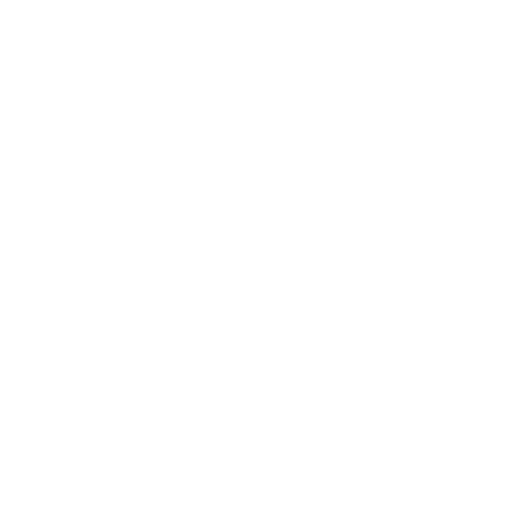
t = 0.00 s
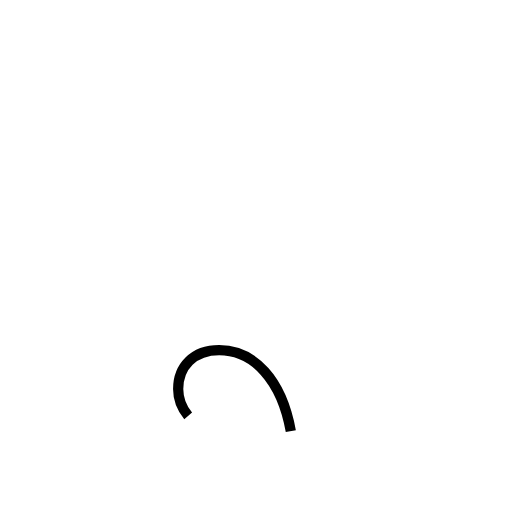
t = 0.62 s
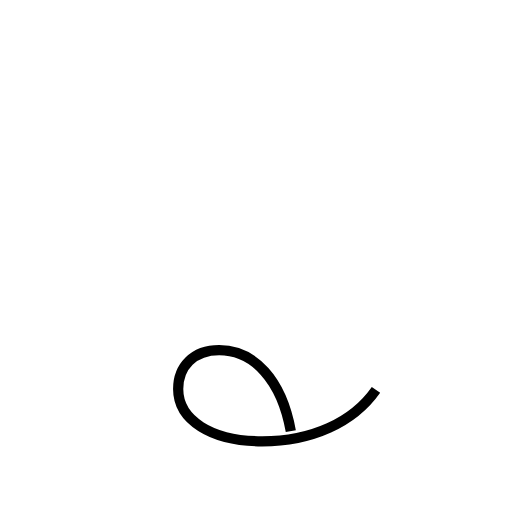
t = 1.23 s
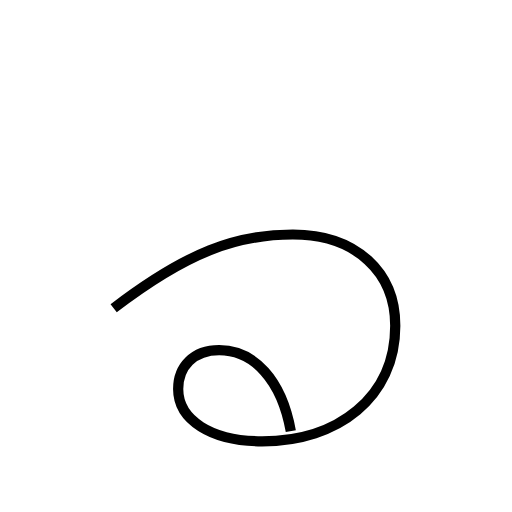
t = 2.46 s
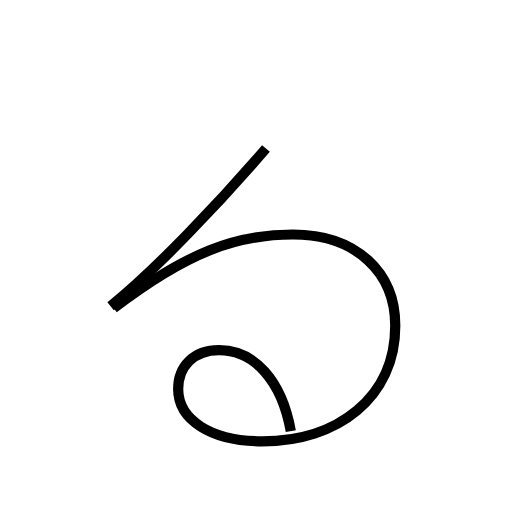
t = 3.11 s
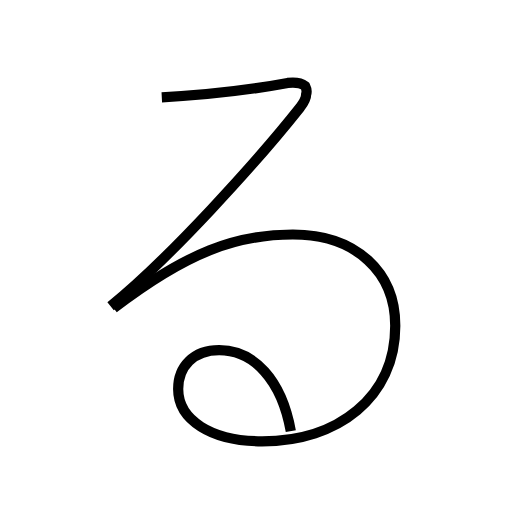
t = 3.76 s

The animated SVG that drew these frames (rendered in a browser with its animation timeline set to each time). Animation: 2 SMIL elements (animate=2); one cycle of 3.76 s.

<?xml version='1.0' encoding='utf-8'?>
<svg viewBox="0.0 -6.0 50.0 50.0" version="1.1" xmlns="http://www.w3.org/2000/svg"><rect x="-1000" y="-1000" width="2000" height="2000" stroke="white" fill="white" /><g style="fill:none;stroke:#000000;stroke-width:1"><path d="M 28.4 -1.9 C 27.5 -6.9 24.8 -9.8 21.4 -9.8 C 18.9 -9.8 17.4 -8.2 17.4 -6.0 C 17.4 -3.0 20.6 -0.9 25.6 -0.9 C 33.0 -0.9 38.6 -5.2 38.6 -12.2 C 38.6 -17.4 34.8 -21.1 28.6 -21.1 C 23.1 -21.1 18.3 -19.4 11.1 -13.9 " transform="translate(0.0 38.0)" stroke-dasharray="82.13706031092227" stroke-dashoffset="82.13706031092227"><animate attributeName="stroke-dashoffset" from="82.13706031092227" to="0" dur="2.464111809327668s" begin="0s" fill="freeze" /></path><path d="M 10.8 -14.1 C 16.4 -18.6 25.1 -28.2 29.3 -33.5 C 29.6 -33.9 29.9 -34.4 29.9 -34.8 C 30.0 -35.1 29.9 -35.4 29.8 -35.6 C 29.4 -35.9 28.9 -36.0 28.1 -35.9 C 23.8 -35.1 19.6 -34.7 15.8 -34.5" transform="translate(0.0 38.0)" stroke-dasharray="43.287367074187394" stroke-dashoffset="43.287367074187394"><animate attributeName="stroke-dashoffset" from="43.287367074187394" to="0" dur="1.2986210122256219s" begin="2.464111809327668s" fill="freeze" /></path></g></svg>
